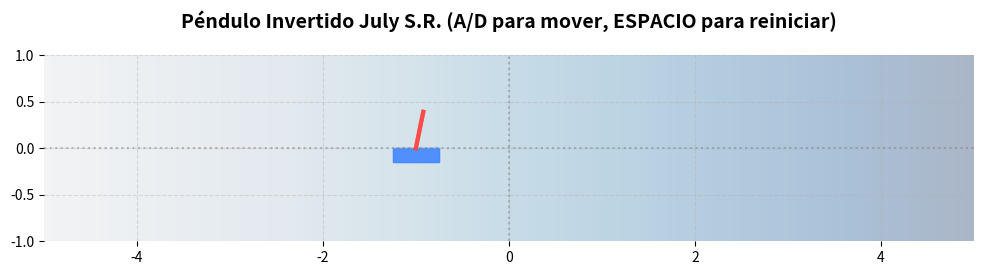

Python code for this plot:
import numpy as np
import matplotlib.animation as animation
import matplotlib.pyplot as plt
import matplotlib.patches as patches
import matplotlib.lines as lines
from scipy.integrate import solve_ivp
from time import time

# -------------------------
# Parámetros del sistema
# -------------------------
m1 = 0.5    # masa del carro [kg]
m2 = 0.25   # masa del péndulo [kg]
g = 9.8     # gravedad [m/s^2]
L = 0.4     # longitud total del péndulo [m]
l = L / 2   # distancia del pivote al centro de masa [m]
I = (1.0 / 12.0) * m2 * (L**2)  # inercia del péndulo alrededor de su centro
b = 0.5     # coeficiente de amortiguamiento (carrito) [N·s/m]

# -------------------------
# Parámetros de animación
# -------------------------
fig = plt.figure(figsize=(12, 8))
ax = fig.add_subplot(111, aspect='equal', xlim=(-5, 5), ylim=(-1, 1),
                     title="Péndulo Invertido July S.R. (A/D para mover, ESPACIO para reiniciar)")

# Fondo y estilo
gradient = np.linspace(0, 1, 100)
gradient = np.vstack((gradient, gradient))
ax.imshow(gradient, cmap='Blues', extent=[-5, 5, -1, 1], alpha=0.3)
ax.grid(True, linestyle='--', alpha=0.4)
ax.set_facecolor('#f0f0f0')
ax.axhline(y=0, color='gray', linestyle=':', alpha=0.5)
ax.axvline(x=0, color='gray', linestyle=':', alpha=0.5)
for s in ('top','right','bottom','left'):
    ax.spines[s].set_visible(False)
plt.title("Péndulo Invertido July S.R. (A/D para mover, ESPACIO para reiniciar)",
          fontsize=14, pad=20, fontweight='bold')

origin = [0.0, 0.0]
dt = 0.02
frames = 200
t_span = [0.0, frames * dt]

# estado temporal usado internamente por stateSpace
ss = np.zeros(4)

# límites del carrito
x_min, x_max = -4.5, 4.5

# Elementos gráficos
pendulumArm = lines.Line2D(origin, origin, color='#FF4444', linewidth=3, linestyle='-', alpha=0.8)
cart = patches.Rectangle(origin, 0.5, 0.15, color='#4488FF', alpha=0.7)

force = 0.0
force_step = 3.0  # intensidad de la fuerza aplicada al presionar A/D

# Textos de medición
vel_text = ax.text(0.02, 0.95, '', transform=ax.transAxes, fontsize=10, bbox=dict(facecolor='white', alpha=0.7))
fuerza_text = ax.text(0.02, 0.70, '', transform=ax.transAxes, fontsize=10, bbox=dict(facecolor='white', alpha=0.7))
angulo_text = ax.text(0.02, 0.50, '', transform=ax.transAxes, fontsize=10, bbox=dict(facecolor='white', alpha=0.7))

# -------------------------
# Estado y funciones dinámicas
# -------------------------
# Convención de estado: y = [x, x_dot, theta, theta_dot]
# Estado inicial por defecto (carrito en -1 m, péndulo casi invertido)
initial = np.array([-1.0, 0.0, np.pi - 0.2, 0.0])

def derivatives(t, y, F):
    """
    Ecuaciones del carro-pendulo resueltas como sistema lineal 2x2:
      M_matrix * [x_dd, theta_dd]^T = rhs
    donde y = [x, x_dot, theta, theta_dot], F = fuerza aplicada al carro
    """
    x, x_dot, theta, theta_dot = y
    S = np.sin(theta)
    C = np.cos(theta)

    # Matriz de inercia
    M11 = m1 + m2
    M12 = m2 * l * C
    M21 = m2 * l * C
    M22 = I + m2 * l**2
    Mmat = np.array([[M11, M12],
                     [M21, M22]])

    # Términos del lado derecho (resumen de fuerzas/pares)
    rhs1 = F - b * x_dot + m2 * l * (theta_dot**2) * S
    rhs2 = -m2 * g * l * S

    rhs = np.array([rhs1, rhs2])

    # resolver para [x_dd, theta_dd]
    acc = np.linalg.solve(Mmat, rhs)
    x_dd = acc[0]
    theta_dd = acc[1]

    return np.array([x_dot, x_dd, theta_dot, theta_dd])

# wrapper para solve_ivp (porque solve_ivp espera fun(t,y))
def stateSpace(t, y):
    return derivatives(t, y, force)

# -------------------------
# Eventos de teclado
# -------------------------
def reset_state():
    """Resetea el estado actual a la condición inicial."""
    global current, force
    current = initial.copy()
    force = 0.0

def on_key_press(event):
    global force
    # fuerza mientras la tecla esté presionada
    if event.key == 'a':
        force = -force_step
    elif event.key == 'd':
        force = force_step
    # aceptar tanto ' ' como 'space' por compatibilidad
    elif event.key in (' ', 'space'):
        reset_state()

def on_key_release(event):
    global force
    # al soltar A/D se anula la fuerza (asegura comportamiento intuitivo)
    if event.key in ('a', 'd'):
        force = 0.0

fig.canvas.mpl_connect('key_press_event', on_key_press)
fig.canvas.mpl_connect('key_release_event', on_key_release)

# -------------------------
# Preparar integración inicial (no necesaria)
# -------------------------
# estado actual (se actualizará en cada frame)
current = initial.copy()

# -------------------------
# Animación
# -------------------------
def init():
    ax.add_patch(cart)
    ax.add_line(pendulumArm)
    vel_text.set_text('')
    fuerza_text.set_text('')
    angulo_text.set_text('')
    return pendulumArm, cart, vel_text, fuerza_text, angulo_text

def animate(i):
    global current, force

    # integrar un paso dt con solve_ivp
    sol = solve_ivp(lambda t, y: derivatives(t, y, force), [0, dt], current, t_eval=[dt], rtol=1e-8)
    current[:] = sol.y[:, -1]

    # imponer límites en la posición del carrito
    current[0] = np.clip(current[0], x_min, x_max)

    # actualizar textos
    vel_text.set_text(f'Velocidad: {current[1]:.2f} m/s')
    fuerza_text.set_text(f'Fuerza: {force:.2f} N')
    angulo_text.set_text(f'Ángulo: {np.degrees(current[2]):.1f}°')

    # coordenadas del péndulo
    xPos = current[0]
    theta = current[2]
    px = origin[0] + xPos + L * np.sin(theta)
    py = origin[1] - L * np.cos(theta)
    x_line = [origin[0] + xPos, px]
    y_line = [origin[1], py]
    pendulumArm.set_xdata(x_line)
    pendulumArm.set_ydata(y_line)

    # posición del carrito (lo dibujamos centrado en xPos)
    cartPos = [origin[0] + xPos - cart.get_width() / 2, origin[1] - cart.get_height()]
    cart.set_xy(cartPos)

    return pendulumArm, cart, vel_text, fuerza_text, angulo_text

# medir tiempo para ajustar intervalo (opcional)
t0 = time()
animate(0)
t1 = time()
interval = max(1, int(1000 * dt - (t1 - t0) * 1000))

anim = animation.FuncAnimation(fig, animate, init_func=init, frames=frames, interval=interval, blit=True)
plt.show()